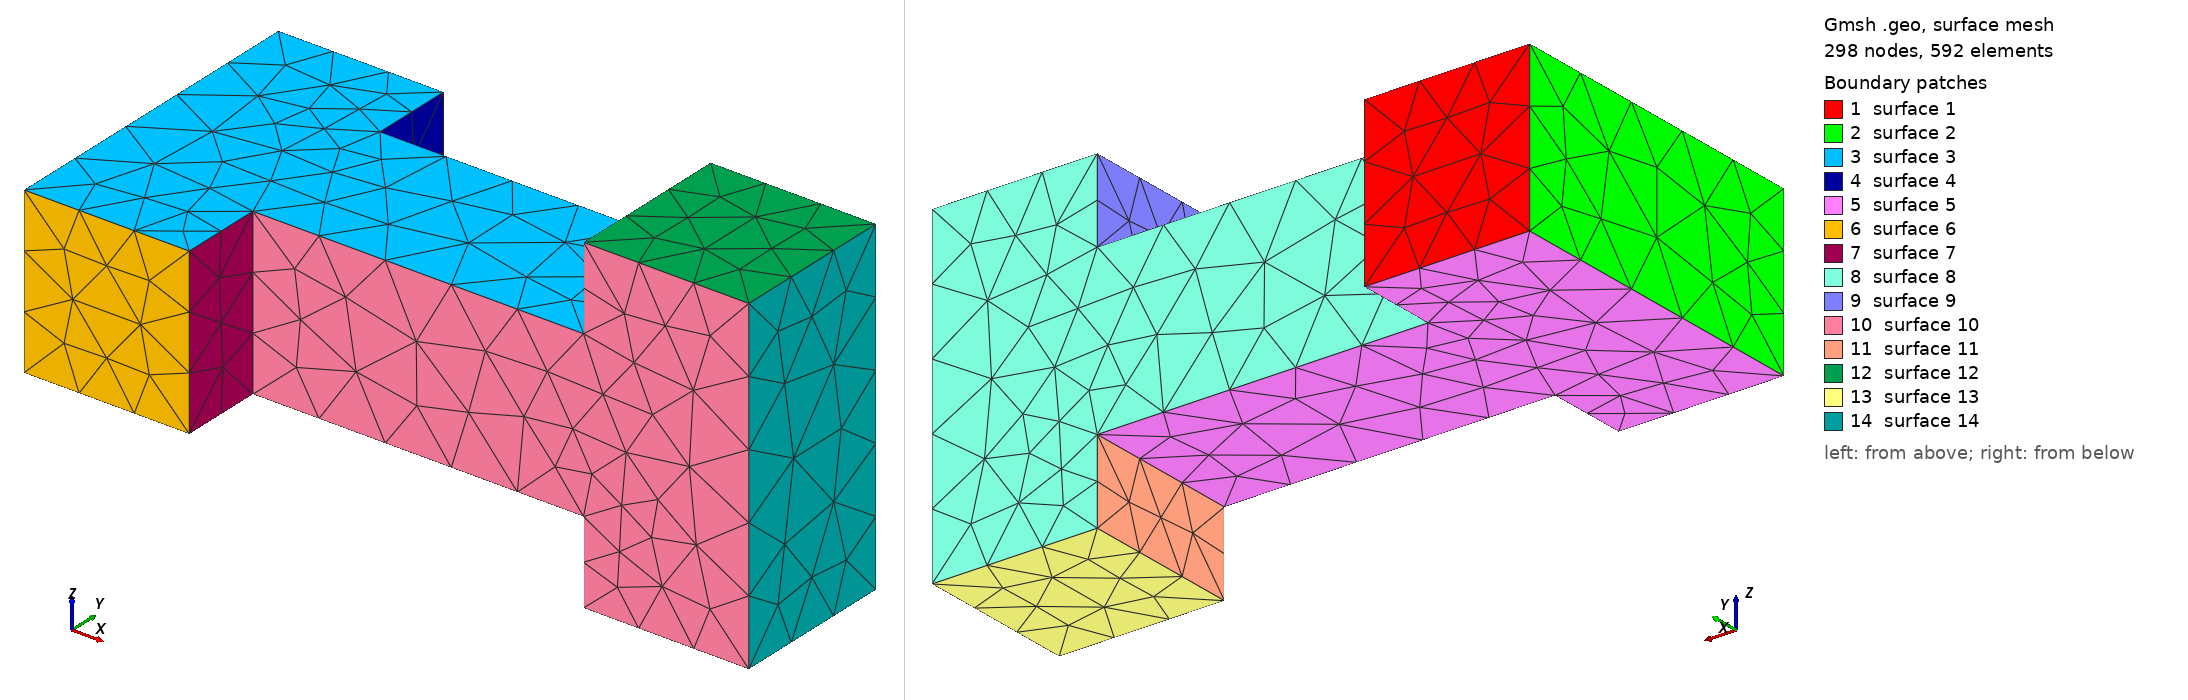

Gmsh geometry script, surface-meshed: 298 nodes, 592 surface elements. Boundary patches (legend numbers): 1 surface 1, 2 surface 2, 3 surface 3, 4 surface 4, 5 surface 5, 6 surface 6, 7 surface 7, 8 surface 8, 9 surface 9, 10 surface 10, 11 surface 11, 12 surface 12, 13 surface 13, 14 surface 14. Left view from above one corner, right view from below the opposite corner. The script declares no physical surfaces, so the legend lists its geometric surfaces. The drawing asked Gmsh for element sizes between 1% and 20% of the model's largest extent; the script's own settings can give other sizes.

=== dumbell.geo (drawn) ===
                                                                   
SetFactory("OpenCASCADE");

dx = 2; dy = 1; dz = 1;

// middle： x axis
Box(1) = {-dx/2, -dy/2, -dz/2, dx, dy, dz};

// left：绕 z 轴旋转 -90°）
Box(2) = {-dx/2, -dy/2, -dz/2, dx, dy, dz};
Rotate {{0, 0, 1}, {0, 0, 0}, -Pi/2} { Volume{2}; }
Translate {-1.5*dy, 0, 0} { Volume{2}; } // 向负 x 移动一段（原来 y 长度变成 x 向）

// right：绕 y 轴旋转 +90
Box(3) = {-dx/2, -dy/2, -dz/2, dx, dy, dz};
Rotate {{0, 1, 0}, {0, 0, 0}, Pi/2} { Volume{3}; }
Translate {1.5*dz, 0, 0} { Volume{3}; }  // 向正 x 移动

BooleanUnion(6) = { Volume{1,2}; Delete; } { Volume{3}; Delete; };
